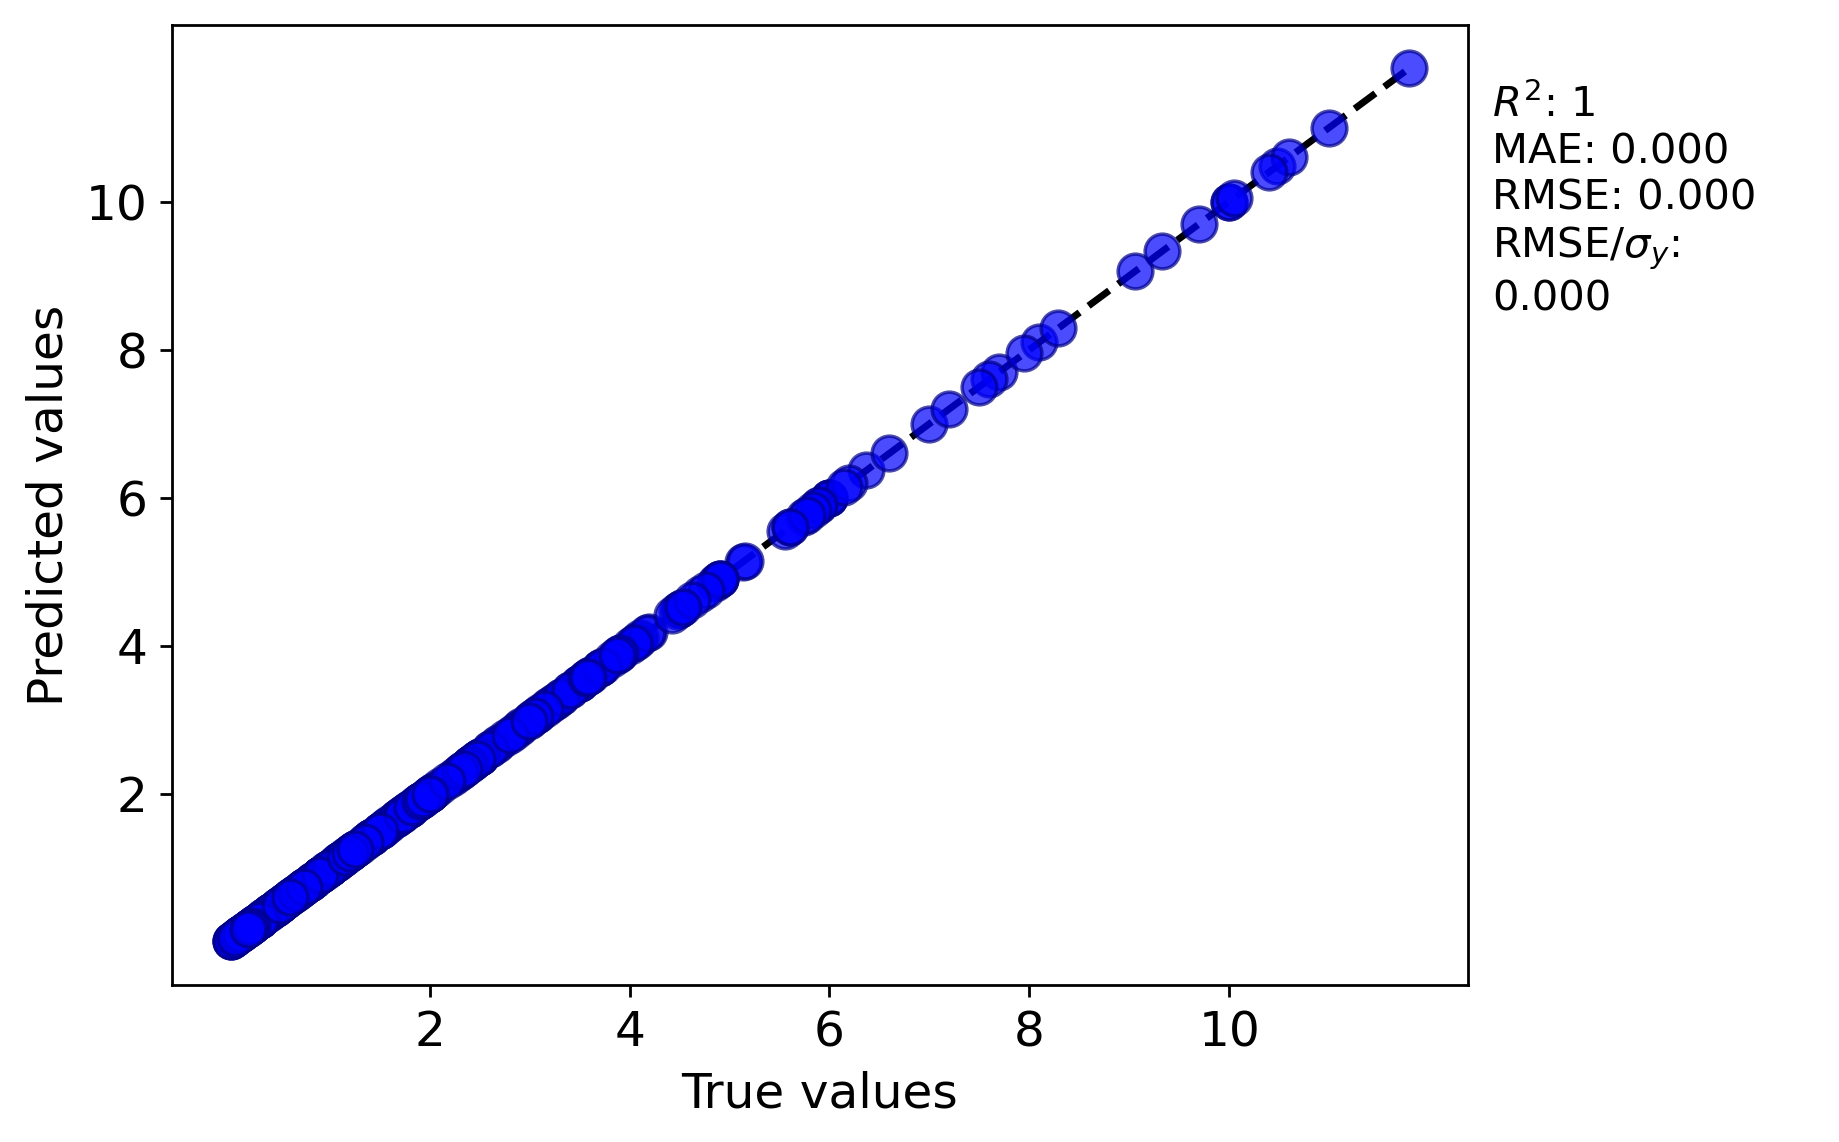

The data file committed next to this chart (first rows):
y true, y pred
3.485, 3.485
4.19, 4.19
3.9, 3.9
0.13, 0.13
0.064, 0.064
2.5, 2.5
0.82, 0.82
0.4, 0.4
5.74, 5.74
2.45, 2.45
1.919, 1.919
9.7, 9.7
4.1, 4.1
3.1, 3.1
2.5, 2.5
1.2, 1.2
2.6, 2.6
1.215, 1.215
4.0, 4.0
2.43, 2.43
2.48, 2.48
0.48, 0.48
0.93, 0.93
2.0, 2.0
7.0, 7.0
9.06, 9.06
5.13, 5.13
3.88, 3.88
3.4, 3.4
10.48, 10.48
3.61, 3.61
2.89, 2.89
0.67, 0.67
0.015, 0.015
2.66, 2.66
1.962, 1.962
2.755, 2.755
0.21, 0.21
0.145, 0.145
3.7, 3.7
2.26, 2.26
4.5, 4.5
10.0, 10.0
7.7, 7.7
6.0, 6.0
4.87, 4.87
4.07, 4.07
0.46, 0.46
1.9, 1.9
4.47, 4.47
6.0, 6.0
3.562, 3.562
0.6, 0.6
1.75, 1.75
1.785, 1.785
1.0, 1.0
2.417, 2.417
0.45, 0.45
1.714, 1.714
1.517, 1.517
... 276 more rows
